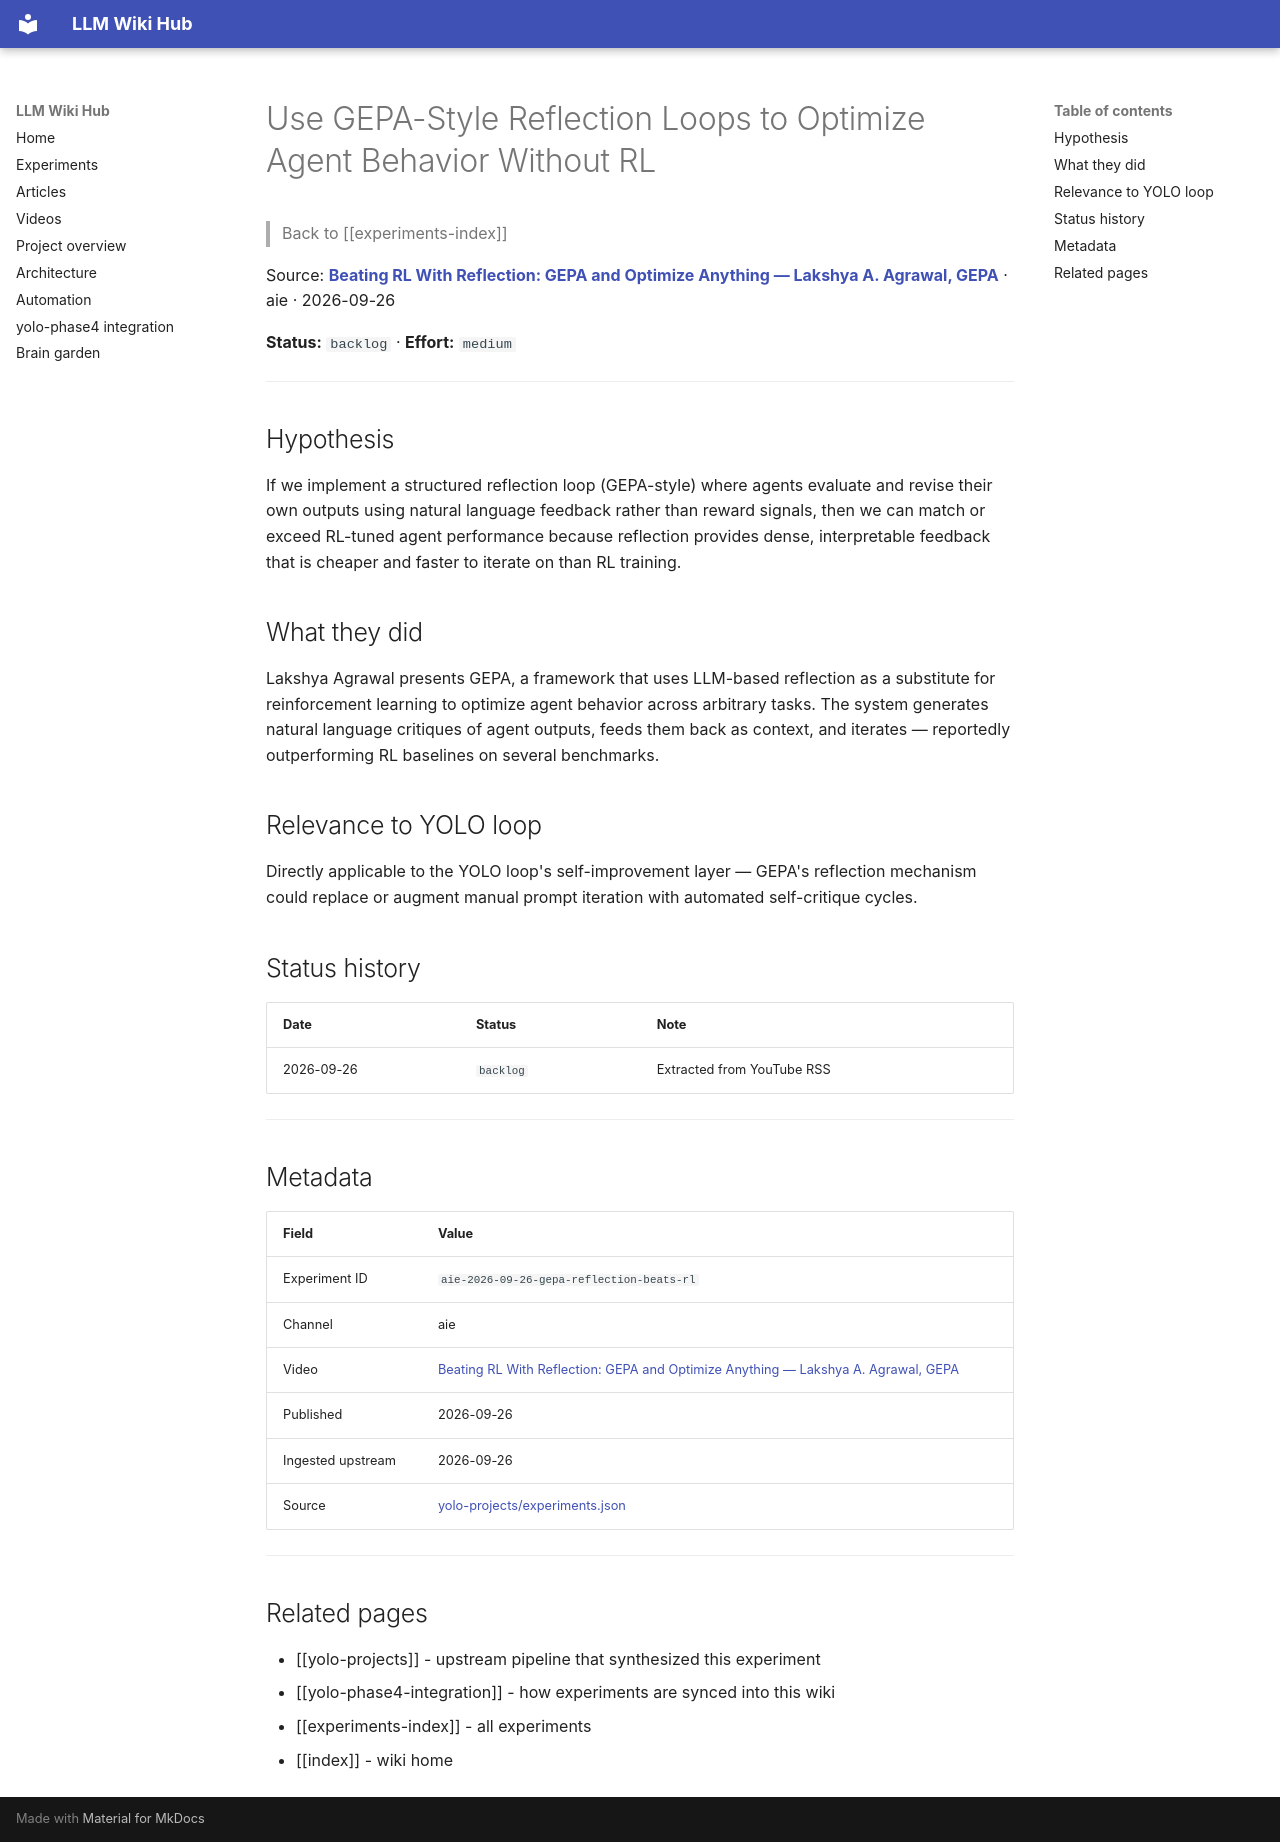

repository: Anguijm/llm-wiki-hub · page: experiments/aie-2026-09-26-gepa-reflection-beats-rl/index.html · generator: mkdocs

# Use GEPA-Style Reflection Loops to Optimize Agent Behavior Without RL

> Back to [[experiments-index]]

Source: **[Beating RL With Reflection: GEPA and Optimize Anything — Lakshya A. Agrawal, GEPA](https://www.youtube.com/watch?v=OA-Mc60Rboo)** · aie · 2026-09-26

**Status:** `backlog` · **Effort:** `medium`

---

## Hypothesis

If we implement a structured reflection loop (GEPA-style) where agents evaluate and revise their own outputs using natural language feedback rather than reward signals, then we can match or exceed RL-tuned agent performance because reflection provides dense, interpretable feedback that is cheaper and faster to iterate on than RL training.

## What they did

Lakshya Agrawal presents GEPA, a framework that uses LLM-based reflection as a substitute for reinforcement learning to optimize agent behavior across arbitrary tasks. The system generates natural language critiques of agent outputs, feeds them back as context, and iterates — reportedly outperforming RL baselines on several benchmarks.

## Relevance to YOLO loop

Directly applicable to the YOLO loop's self-improvement layer — GEPA's reflection mechanism could replace or augment manual prompt iteration with automated self-critique cycles.

## Status history

| Date | Status | Note |
|---|---|---|
| 2026-09-26 | `backlog` | Extracted from YouTube RSS |

---

## Metadata

| Field | Value |
|---|---|
| Experiment ID | `aie-2026-09-26-gepa-reflection-beats-rl` |
| Channel | aie |
| Video | [Beating RL With Reflection: GEPA and Optimize Anything — Lakshya A. Agrawal, GEPA](https://www.youtube.com/watch?v=OA-Mc60Rboo) |
| Published | 2026-09-26 |
| Ingested upstream | 2026-09-26 |
| Source | [yolo-projects/experiments.json](https://github.com/Anguijm/yolo-projects/blob/main/experiments.json) |

---

## Related pages

- [[yolo-projects]] - upstream pipeline that synthesized this experiment
- [[yolo-phase4-integration]] - how experiments are synced into this wiki
- [[experiments-index]] - all experiments
- [[index]] - wiki home
